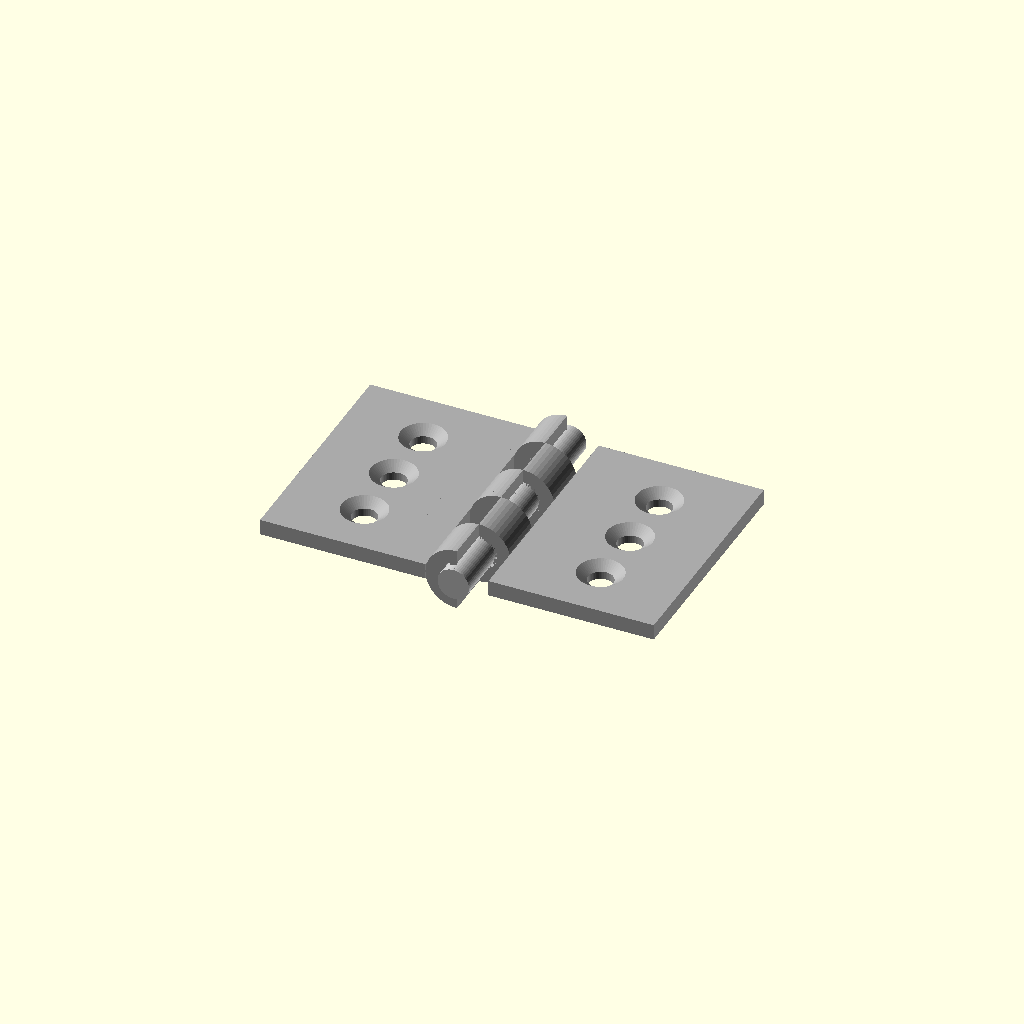
Cell 1 — every parameter at its default value.
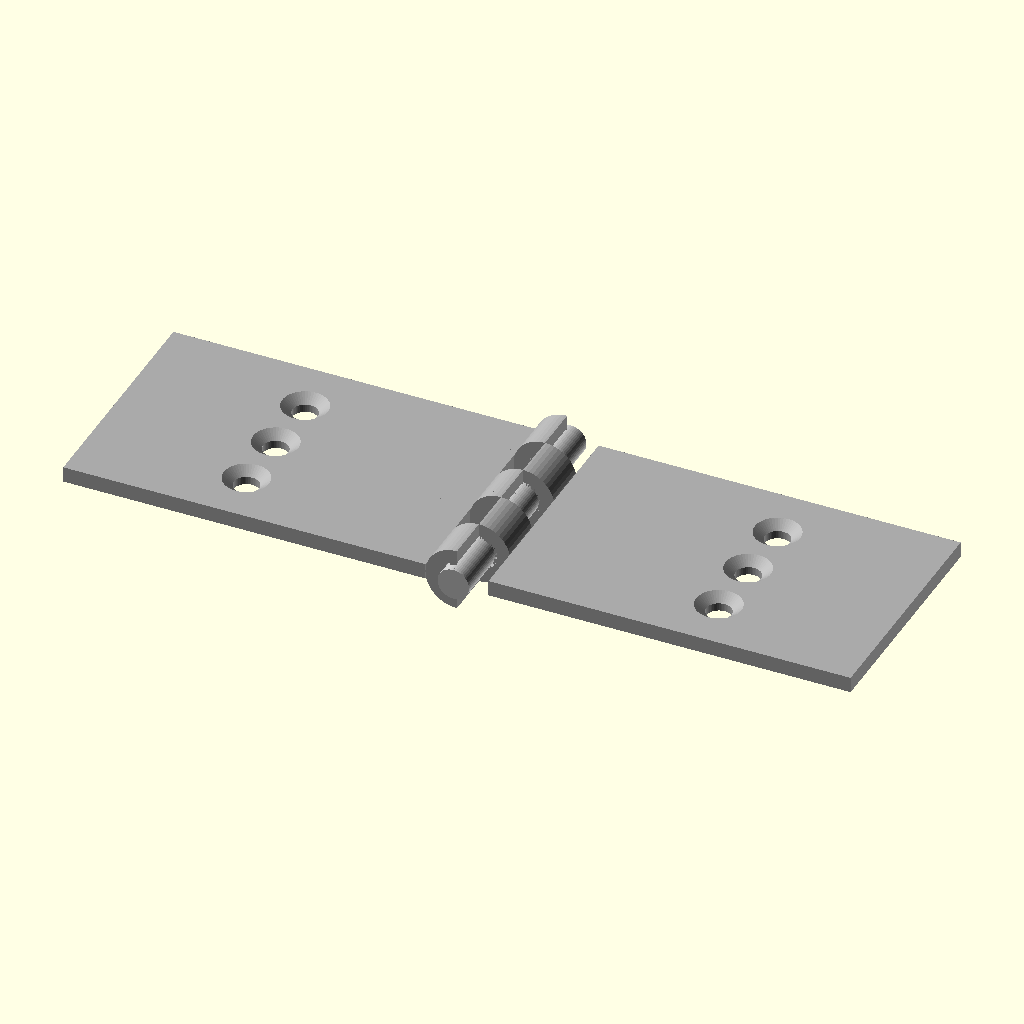
Cell 2: leaf_width = 50 (everything else at default).
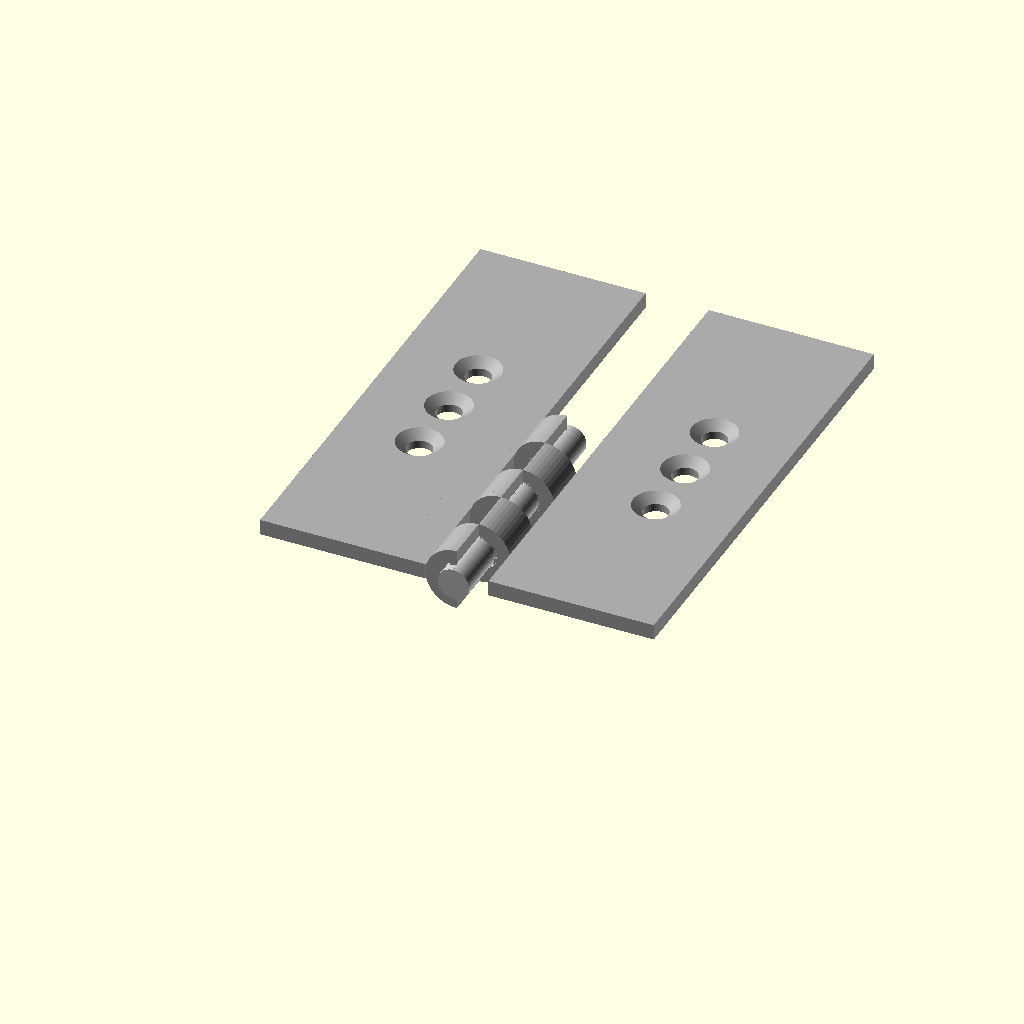
Cell 3: leaf_height = 60 (everything else at default).
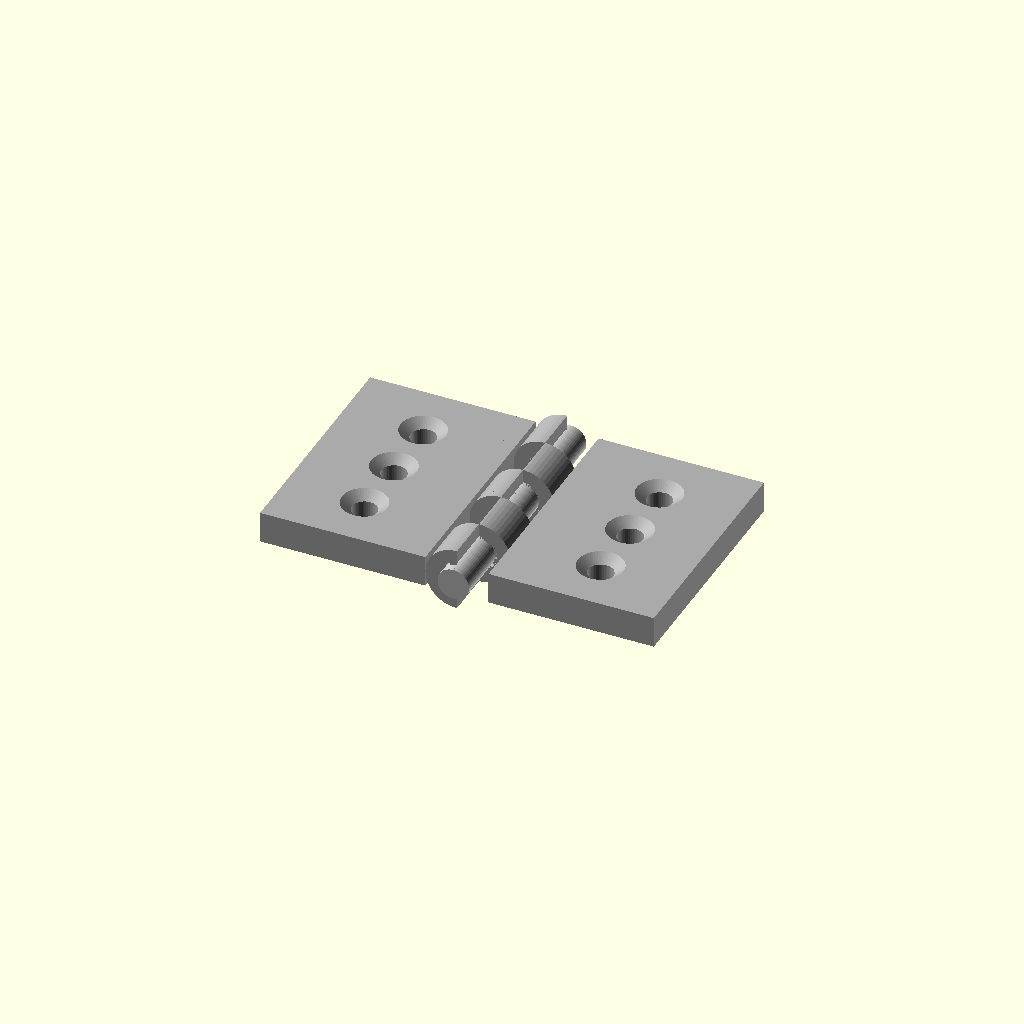
Cell 4 — leaf_thickness set to 4, the other parameters unchanged.
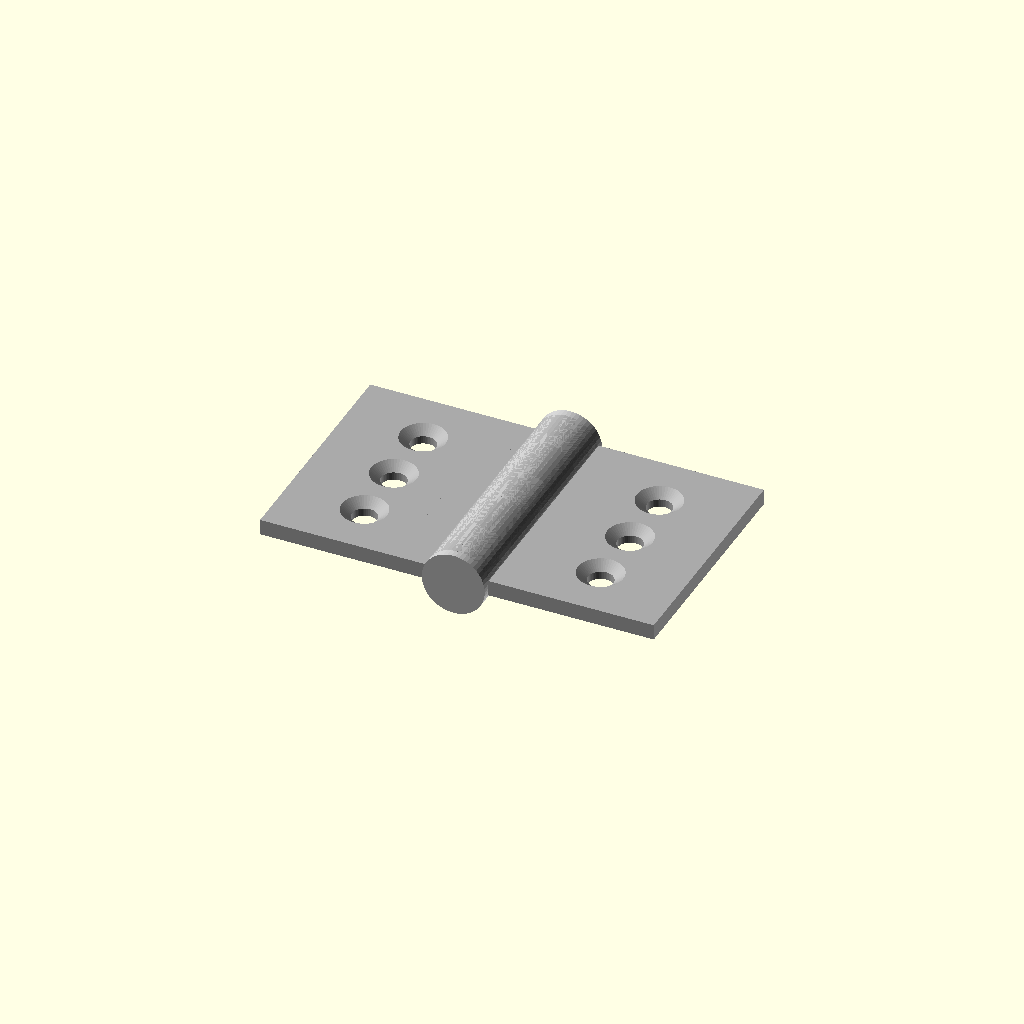
Cell 5: the same model with pin_diameter = 8.
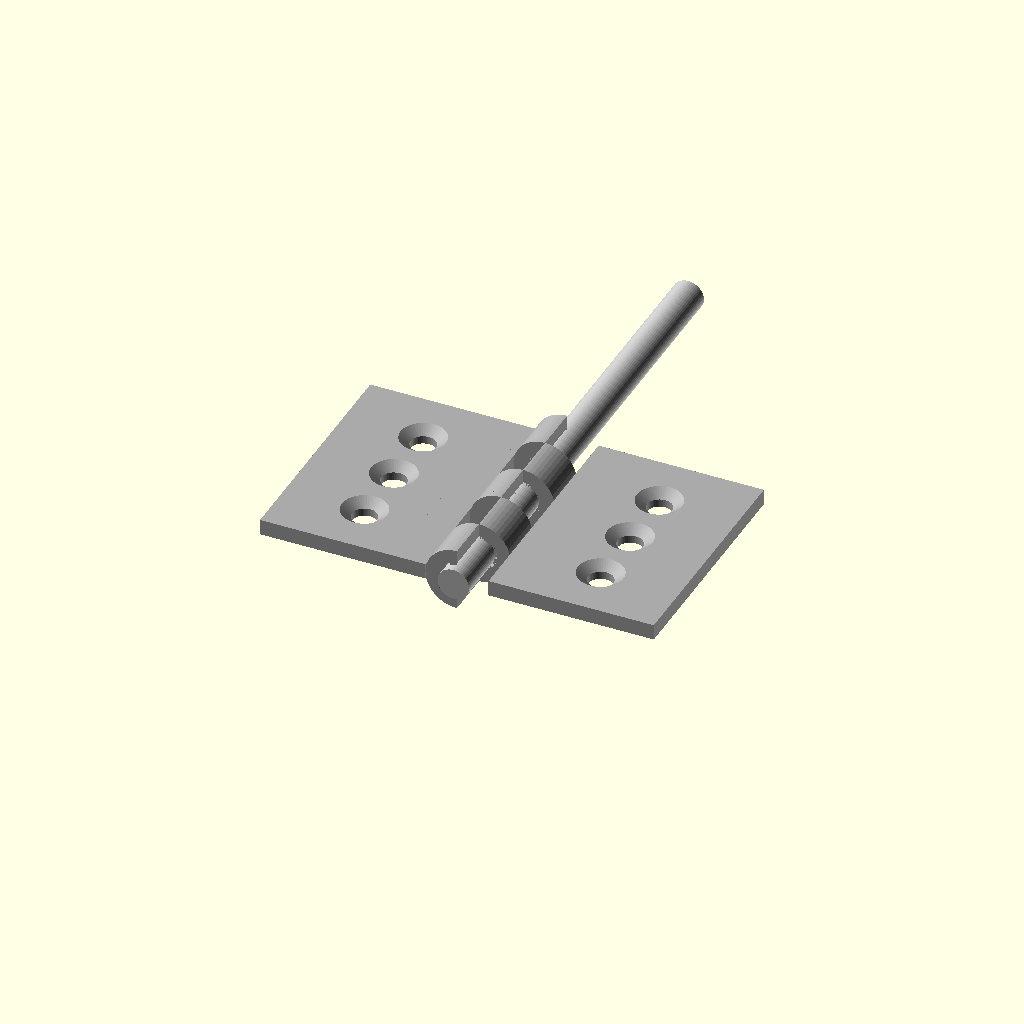
Cell 6: the same model with pin_length = 64.
One fixed orthographic camera (rotation 55°, 0°, 25°; colour scheme Cornfield) for every cell.
Source of the model, results/tier-3-butt-hinge/iter-png-3_claude-opus-4-0-5386bb1adc6d-2026-04-28T17-32-20-418Z/final.scad:
// Butt hinge parameters
leaf_width = 25;
leaf_height = 30;
leaf_thickness = 2;
pin_diameter = 4;
pin_length = 32;
knuckle_outer_diameter = 8;
knuckle_inner_diameter = 4.6;
knuckle_height = 6;
num_knuckles = 5;

// Screw hole parameters
screw_hole_diameter = 3.2;
countersink_diameter = 6;
countersink_depth = 1;
screw_spacing = 8;

$fn = 50;

// Pin (centered on Y-axis)
color("Silver")
translate([0, -1, 0])
rotate([-90, 0, 0])
cylinder(h = pin_length, d = pin_diameter);

// Left leaf (x < 0)
color("DarkGray")
difference() {
    union() {
        // Flat plate
        translate([-leaf_width, 0, -leaf_thickness/2])
        cube([leaf_width - knuckle_outer_diameter/2, leaf_height, leaf_thickness]);
        
        // Knuckles (positions 0, 2, 4)
        for (i = [0, 2, 4]) {
            translate([0, i * knuckle_height, 0])
            rotate([-90, 0, 0])
            difference() {
                // Outer cylinder
                cylinder(h = knuckle_height, d = knuckle_outer_diameter);
                // Inner hole
                cylinder(h = knuckle_height, d = knuckle_inner_diameter);
                // Cut right half
                translate([0, -knuckle_outer_diameter/2, -1])
                cube([knuckle_outer_diameter, knuckle_outer_diameter, knuckle_height + 2]);
            }
        }
    }
    
    // Screw holes
    for (i = [0, 1, 2]) {
        translate([-leaf_width * 0.6, leaf_height/2 + (i - 1) * screw_spacing, 0]) {
            // Through hole
            cylinder(h = leaf_thickness + 1, d = screw_hole_diameter, center = true);
            // Countersink
            translate([0, 0, leaf_thickness/2 - countersink_depth])
            cylinder(h = countersink_depth + 0.1, d1 = screw_hole_diameter, d2 = countersink_diameter);
        }
    }
}

// Right leaf (x > 0)
color("DarkGray")
difference() {
    union() {
        // Flat plate
        translate([knuckle_outer_diameter/2, 0, -leaf_thickness/2])
        cube([leaf_width - knuckle_outer_diameter/2, leaf_height, leaf_thickness]);
        
        // Knuckles (positions 1, 3)
        for (i = [1, 3]) {
            translate([0, i * knuckle_height, 0])
            rotate([-90, 0, 0])
            difference() {
                // Outer cylinder
                cylinder(h = knuckle_height, d = knuckle_outer_diameter);
                // Inner hole
                cylinder(h = knuckle_height, d = knuckle_inner_diameter);
                // Cut left half
                translate([-knuckle_outer_diameter, -knuckle_outer_diameter/2, -1])
                cube([knuckle_outer_diameter, knuckle_outer_diameter, knuckle_height + 2]);
            }
        }
    }
    
    // Screw holes
    for (i = [0, 1, 2]) {
        translate([leaf_width * 0.6, leaf_height/2 + (i - 1) * screw_spacing, 0]) {
            // Through hole
            cylinder(h = leaf_thickness + 1, d = screw_hole_diameter, center = true);
            // Countersink
            translate([0, 0, leaf_thickness/2 - countersink_depth])
            cylinder(h = countersink_depth + 0.1, d1 = screw_hole_diameter, d2 = countersink_diameter);
        }
    }
}
Customizer parameters (derived from the source; name, type, default, range or options):
leaf_width: number, default 25
leaf_height: number, default 30
leaf_thickness: number, default 2
pin_diameter: number, default 4
pin_length: number, default 32
knuckle_outer_diameter: number, default 8
knuckle_inner_diameter: number, default 4.6
knuckle_height: number, default 6
num_knuckles: number, default 5
screw_hole_diameter: number, default 3.2
countersink_diameter: number, default 6
countersink_depth: number, default 1
screw_spacing: number, default 8
